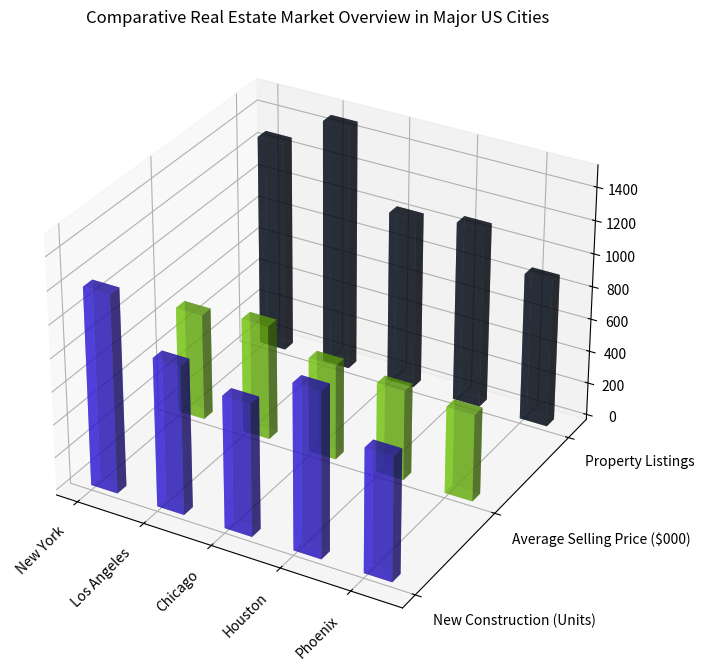

Generate this figure with matplotlib: (Note: this script raises an exception after producing the figure.)
import matplotlib.pyplot as plt
import numpy as np

data_str = "New York,1200,650,1300/n Los Angeles,900,700,1500/n Chicago,800,580,1050/n Houston,1000,550,1100/n Phoenix,750,530,900"
data_str = data_str.split("/n ")

x_values = [item.split(",")[0] for item in data_str]
y_values = ['New Construction (Units)', 'Average Selling Price ($000)', 'Property Listings']
data = np.array([list(map(np.float32, item.split(",")[1:])) for item in data_str])

fig = plt.figure(figsize=(10, 8))
ax = fig.add_subplot(111, projection='3d')

for i in range(len(y_values)):
    ax.bar3d(np.arange(len(x_values)), [i]*len(x_values), np.zeros(len(x_values)), 
              0.4, 0.1, data[:, i], color=(np.random.uniform(0, 1), np.random.uniform(0, 1), np.random.uniform(0, 1)), alpha=0.6)

# Set all the labels, titles and save the figure.
ax.set_xticks(np.arange(len(x_values)))
ax.set_yticks(np.arange(len(y_values)))
ax.set_xticklabels(x_values, rotation=45, horizontalalignment='right')
ax.set_yticklabels(y_values, ha='left')
plt.title("Comparative Real Estate Market Overview in Major US Cities")
plt.tight_layout()
plt.savefig("/cpfs01/user/yehancheng/workspace/datasets/SimChartV2/demo/3D/png/255_202312310050.png")
plt.clf()
